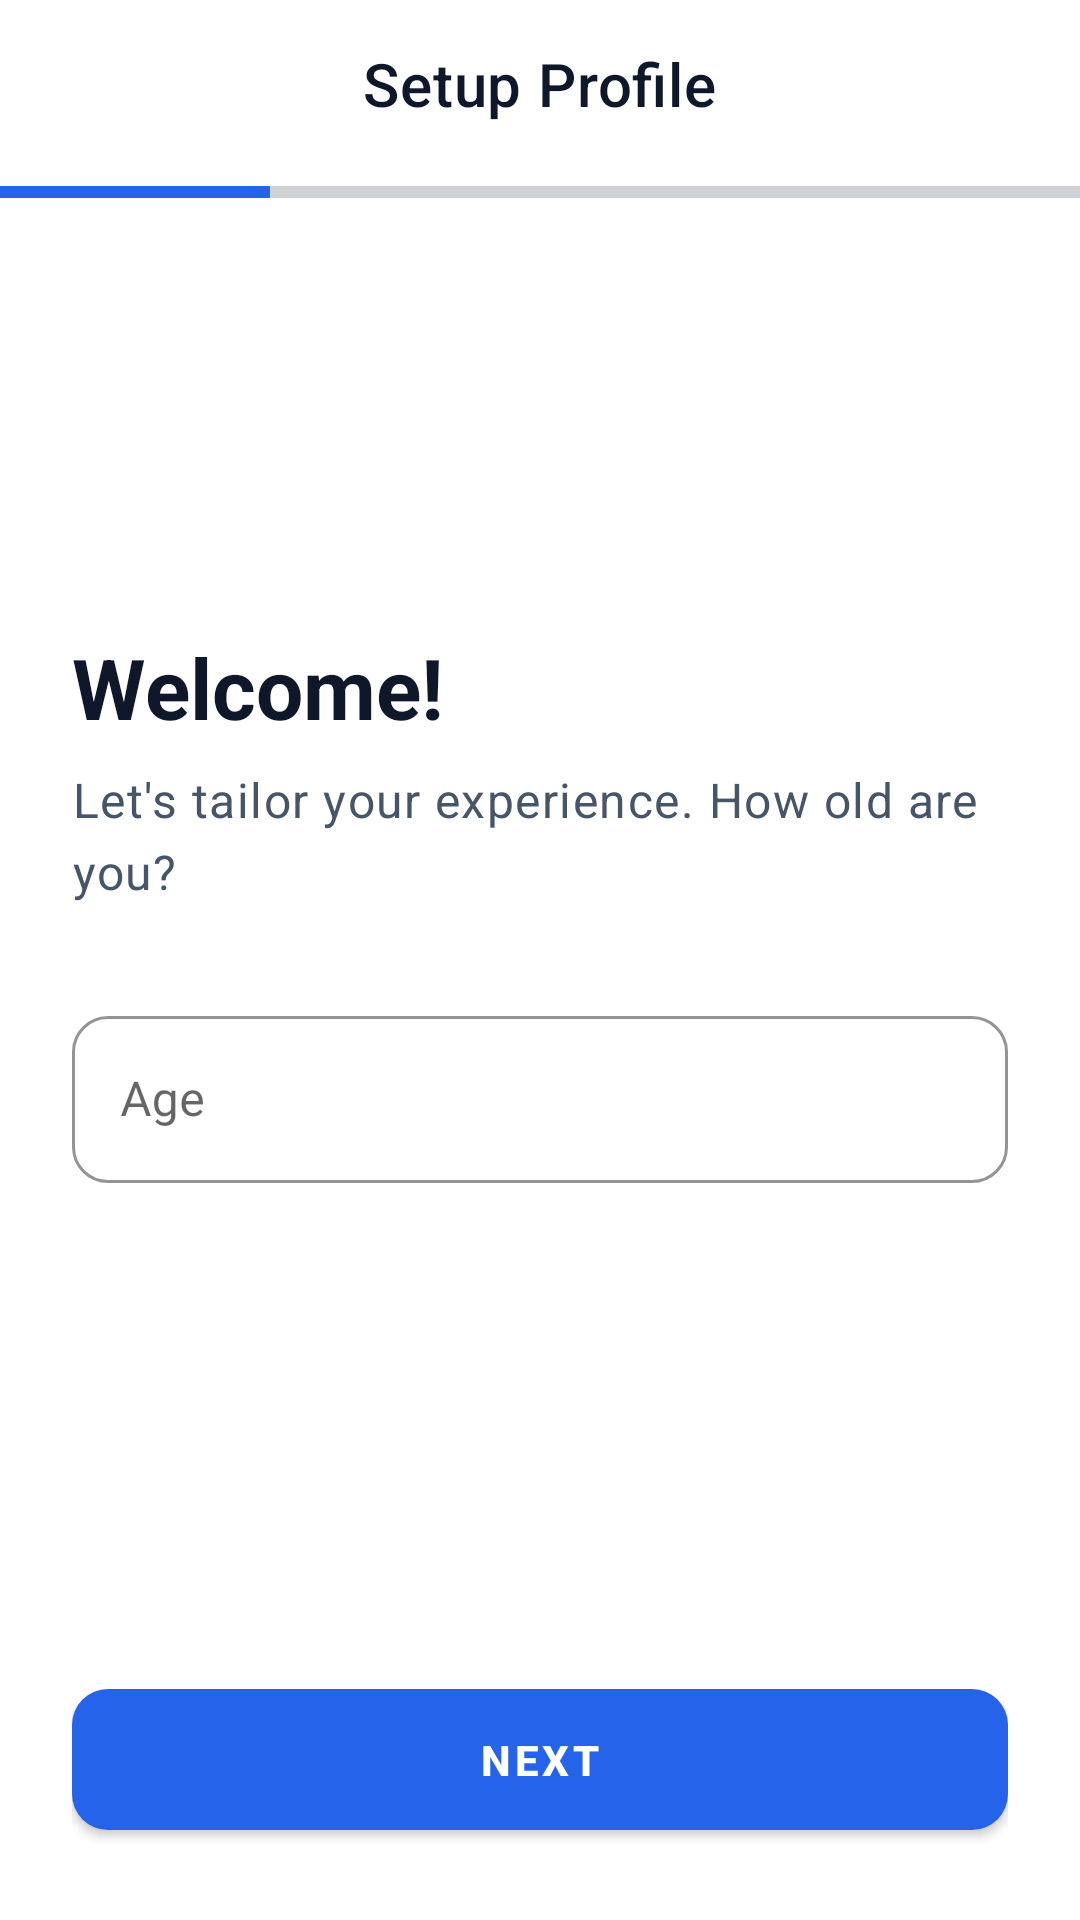

Android layout source for this screen:
<!-- AndroidManifest.xml: application theme Theme.FitForge -->
<!-- res/layout/activity_setup_profile.xml -->
<?xml version="1.0" encoding="utf-8"?>
<androidx.constraintlayout.widget.ConstraintLayout xmlns:android="http://schemas.android.com/apk/res/android"
    xmlns:app="http://schemas.android.com/apk/res-auto"
    xmlns:tools="http://schemas.android.com/tools"
    android:layout_width="match_parent"
    android:layout_height="match_parent"
    android:background="@color/bg_primary">

    <com.google.android.material.appbar.AppBarLayout
        android:id="@+id/appBarLayout"
        android:layout_width="match_parent"
        android:layout_height="wrap_content"
        android:background="@color/bg_primary"
        app:elevation="0dp"
        app:layout_constraintTop_toTopOf="parent">

        <com.google.android.material.appbar.MaterialToolbar
            android:id="@+id/toolbar"
            android:layout_width="match_parent"
            android:layout_height="?attr/actionBarSize"
            app:title="Setup Profile"
            app:titleCentered="true" />
    </com.google.android.material.appbar.AppBarLayout>

    <ProgressBar
        android:id="@+id/progressBar"
        style="?android:attr/progressBarStyleHorizontal"
        android:layout_width="match_parent"
        android:layout_height="wrap_content"
        android:max="100"
        android:progress="25"
        android:progressTint="@color/primary"
        app:layout_constraintTop_toBottomOf="@id/appBarLayout" />

    <ViewFlipper
        android:id="@+id/viewFlipper"
        android:layout_width="match_parent"
        android:layout_height="0dp"
        app:layout_constraintBottom_toTopOf="@+id/bottomContainer"
        app:layout_constraintTop_toBottomOf="@id/progressBar">

        
        <LinearLayout
            android:layout_width="match_parent"
            android:layout_height="match_parent"
            android:orientation="vertical"
            android:padding="24dp"
            android:gravity="center_vertical">

            <TextView
                android:id="@+id/tvWelcomeName"
                style="@style/TextAppearance.Material3.HeadlineMedium"
                android:layout_width="match_parent"
                android:layout_height="wrap_content"
                android:text="Welcome!"
                android:textStyle="bold"
                android:textColor="@color/text_primary" />

            <TextView
                style="@style/TextAppearance.Material3.BodyLarge"
                android:layout_width="match_parent"
                android:layout_height="wrap_content"
                android:layout_marginTop="8dp"
                android:text="Let's tailor your experience. How old are you?"
                android:textColor="@color/text_secondary" />

            <com.google.android.material.textfield.TextInputLayout
                style="@style/Input.Default"
                android:layout_width="match_parent"
                android:layout_height="wrap_content"
                android:layout_marginTop="32dp"
                android:hint="Age">

                <com.google.android.material.textfield.TextInputEditText
                    android:id="@+id/etAge"
                    android:layout_width="match_parent"
                    android:layout_height="wrap_content"
                    android:inputType="number" />
            </com.google.android.material.textfield.TextInputLayout>
        </LinearLayout>

        
        <LinearLayout
            android:layout_width="match_parent"
            android:layout_height="match_parent"
            android:orientation="vertical"
            android:padding="24dp"
            android:gravity="center_vertical">

            <TextView
                style="@style/TextAppearance.Material3.HeadlineMedium"
                android:layout_width="match_parent"
                android:layout_height="wrap_content"
                android:text="Your Gender"
                android:textStyle="bold"
                android:textColor="@color/text_primary" />

            <TextView
                style="@style/TextAppearance.Material3.BodyLarge"
                android:layout_width="match_parent"
                android:layout_height="wrap_content"
                android:layout_marginTop="8dp"
                android:text="This helps us calculate your BMI accurately."
                android:textColor="@color/text_secondary" />

            <com.google.android.material.textfield.TextInputLayout
                style="@style/Widget.MaterialComponents.TextInputLayout.OutlinedBox.ExposedDropdownMenu"
                android:layout_width="match_parent"
                android:layout_height="wrap_content"
                android:layout_marginTop="32dp"
                app:boxStrokeColor="@color/primary"
                app:hintTextColor="@color/primary"
                android:hint="Select Gender">

                <AutoCompleteTextView
                    android:id="@+id/etGender"
                    android:layout_width="match_parent"
                    android:layout_height="wrap_content"
                    android:inputType="none" />
            </com.google.android.material.textfield.TextInputLayout>
        </LinearLayout>

        
        <LinearLayout
            android:layout_width="match_parent"
            android:layout_height="match_parent"
            android:orientation="vertical"
            android:padding="24dp"
            android:gravity="center_vertical">

            <TextView
                style="@style/TextAppearance.Material3.HeadlineMedium"
                android:layout_width="match_parent"
                android:layout_height="wrap_content"
                android:text="Your Body Profile"
                android:textStyle="bold"
                android:textColor="@color/text_primary" />

            <TextView
                style="@style/TextAppearance.Material3.BodyLarge"
                android:layout_width="match_parent"
                android:layout_height="wrap_content"
                android:layout_marginTop="8dp"
                android:text="Enter your weight and height to get your personalized goal."
                android:textColor="@color/text_secondary" />

            <com.google.android.material.textfield.TextInputLayout
                style="@style/Input.Default"
                android:layout_width="match_parent"
                android:layout_height="wrap_content"
                android:layout_marginTop="32dp"
                android:hint="Weight (kg)">

                <com.google.android.material.textfield.TextInputEditText
                    android:id="@+id/etWeight"
                    android:layout_width="match_parent"
                    android:layout_height="wrap_content"
                    android:inputType="numberDecimal" />
            </com.google.android.material.textfield.TextInputLayout>

            <com.google.android.material.textfield.TextInputLayout
                style="@style/Input.Default"
                android:layout_width="match_parent"
                android:layout_height="wrap_content"
                android:layout_marginTop="16dp"
                android:hint="Height (cm)">

                <com.google.android.material.textfield.TextInputEditText
                    android:id="@+id/etHeight"
                    android:layout_width="match_parent"
                    android:layout_height="wrap_content"
                    android:inputType="number" />
            </com.google.android.material.textfield.TextInputLayout>
        </LinearLayout>

        
        <LinearLayout
            android:layout_width="match_parent"
            android:layout_height="match_parent"
            android:orientation="vertical"
            android:padding="24dp"
            android:gravity="center">

            <com.airbnb.lottie.LottieAnimationView
                android:layout_width="150dp"
                android:layout_height="150dp" />

            <TextView
                android:id="@+id/tvBmiResult"
                style="@style/TextAppearance.Material3.DisplaySmall"
                android:layout_width="match_parent"
                android:layout_height="wrap_content"
                android:layout_marginTop="24dp"
                android:text="BMI: 22.5"
                android:textAlignment="center"
                android:textStyle="bold"
                android:textColor="@color/primary" />

            <TextView
                android:id="@+id/tvGoalRecommendation"
                style="@style/TextAppearance.Material3.HeadlineSmall"
                android:layout_width="match_parent"
                android:layout_height="wrap_content"
                android:layout_marginTop="16dp"
                android:text="Goal: Maintain Healthy Lifestyle"
                android:textAlignment="center"
                android:textStyle="bold"
                android:textColor="@color/text_primary" />

            <TextView
                style="@style/TextAppearance.Material3.BodyLarge"
                android:layout_width="match_parent"
                android:layout_height="wrap_content"
                android:layout_marginTop="8dp"
                android:text="We've configured your AI Coach based on these metrics."
                android:textAlignment="center"
                android:textColor="@color/text_secondary" />
        </LinearLayout>
    </ViewFlipper>

    <FrameLayout
        android:id="@+id/bottomContainer"
        android:layout_width="match_parent"
        android:layout_height="wrap_content"
        android:padding="24dp"
        app:layout_constraintBottom_toBottomOf="parent">

        <com.google.android.material.button.MaterialButton
            android:id="@+id/btnNext"
            style="@style/Btn.Primary"
            android:layout_width="match_parent"
            android:layout_height="wrap_content"
            android:text="Next" />
    </FrameLayout>

</androidx.constraintlayout.widget.ConstraintLayout>
<!-- resources referenced by this layout -->
<resources>
  <color name="bg_primary">#FFFFFF</color>
  <color name="primary">#2563EB</color>
  <color name="text_primary">#0F172A</color>
  <color name="text_secondary">#475569</color>
  <style name="Btn.Primary" parent="Widget.MaterialComponents.Button">
          <item name="backgroundTint">@color/primary</item>
          <item name="android:textColor">@color/white</item>
          <item name="android:textStyle">bold</item>
          <item name="cornerRadius">12dp</item>
          <item name="android:paddingTop">14dp</item>
          <item name="android:paddingBottom">14dp</item>
          <item name="android:elevation">4dp</item>
      </style>
  <style name="Input.Default" parent="Widget.MaterialComponents.TextInputLayout.OutlinedBox">
          <item name="boxCornerRadiusTopStart">12dp</item>
          <item name="boxCornerRadiusTopEnd">12dp</item>
          <item name="boxCornerRadiusBottomStart">12dp</item>
          <item name="boxCornerRadiusBottomEnd">12dp</item>
          <item name="boxStrokeColor">@color/border</item>
          <item name="hintTextColor">@color/text_secondary</item>
      </style>
  <style name="Theme.FitForge" parent="Theme.MaterialComponents.Light.NoActionBar">
          <item name="colorPrimary">@color/primary</item>
          <item name="colorPrimaryVariant">@color/primary_dark</item>
          <item name="colorOnPrimary">@color/white</item>
          <item name="colorSecondary">@color/accent</item>
          <item name="colorOnSecondary">@color/white</item>
          <item name="android:colorBackground">@color/bg_primary</item>
          <item name="android:textColorPrimary">@color/text_primary</item>
          <item name="android:textColorSecondary">@color/text_secondary</item>
          <item name="android:windowBackground">@color/bg_primary</item>
          <item name="android:windowLightStatusBar">true</item>
          <item name="android:statusBarColor">@color/transparent</item>
          <item name="android:navigationBarColor">@color/bg_primary</item>
          <item name="android:windowTranslucentStatus">false</item>
          <item name="android:windowLayoutInDisplayCutoutMode">shortEdges</item>
          
          <item name="shapeAppearanceSmallComponent">@style/ShapeSmall</item>
          <item name="shapeAppearanceMediumComponent">@style/ShapeMedium</item>
          <item name="shapeAppearanceLargeComponent">@style/ShapeLarge</item>
      </style>
  <color name="white">#FFFFFF</color>
  <color name="border">#CBD5E1</color>
  <color name="primary_dark">#1E40AF</color>
  <color name="accent">#7C3AED</color>
  <color name="transparent">#00000000</color>
  <style name="ShapeSmall" parent="ShapeAppearance.MaterialComponents.SmallComponent">
          <item name="cornerSize">8dp</item>
      </style>
  <style name="ShapeMedium" parent="ShapeAppearance.MaterialComponents.MediumComponent">
          <item name="cornerSize">12dp</item>
      </style>
  <style name="ShapeLarge" parent="ShapeAppearance.MaterialComponents.LargeComponent">
          <item name="cornerSize">20dp</item>
      </style>
</resources>
